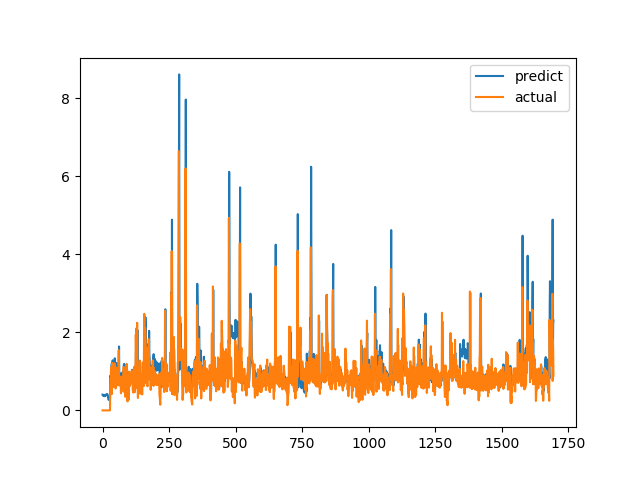

The table this chart was drawn from, first rows:
predict, actual
0.4058, 0.0
0.4055, 0.0
0.3784, 0.0
0.3885, 0.0
0.3871, 0.0
0.3705, 0.0
0.363, 0.0
0.375, 0.0
0.3767, 0.0
0.383, 0.0
0.377, 0.0
0.3911, 0.0
0.4043, 0.0
0.3863, 0.0
0.3954, 0.0
0.4088, 0.0
0.415, 0.0
0.4219, 0.0
0.4156, 0.0
0.3992, 0.0
0.3743, 0.0
0.3182, 0.0
0.2945, 0.0
0.269, 0.0
0.2845, 0.0
0.303, 0.0
0.3265, 0.0
0.3519, 0.0
0.3529, 0.0
0.884, 0.6238
0.8569, 0.6915
0.8468, 0.8558
1.032, 0.7094
0.8925, 1.015
1.143, 1.116
1.207, 0.4183
0.6549, 1.002
1.149, 1.219
1.283, 1.143
1.191, 0.6528
0.7967, 0.6747
0.8651, 0.601
0.8037, 0.6695
0.8733, 0.6538
0.8696, 0.7814
0.954, 1.206
1.336, 0.8469
0.9647, 0.8286
1.001, 0.6482
0.8677, 0.5624
0.8147, 0.7183
0.9237, 1.1
1.218, 0.9542
0.9823, 0.729
0.7968, 0.6694
0.7455, 0.8631
0.9121, 0.6465
0.7524, 0.8223
0.9241, 0.9236
1.019, 0.8301
... 1,636 more rows
